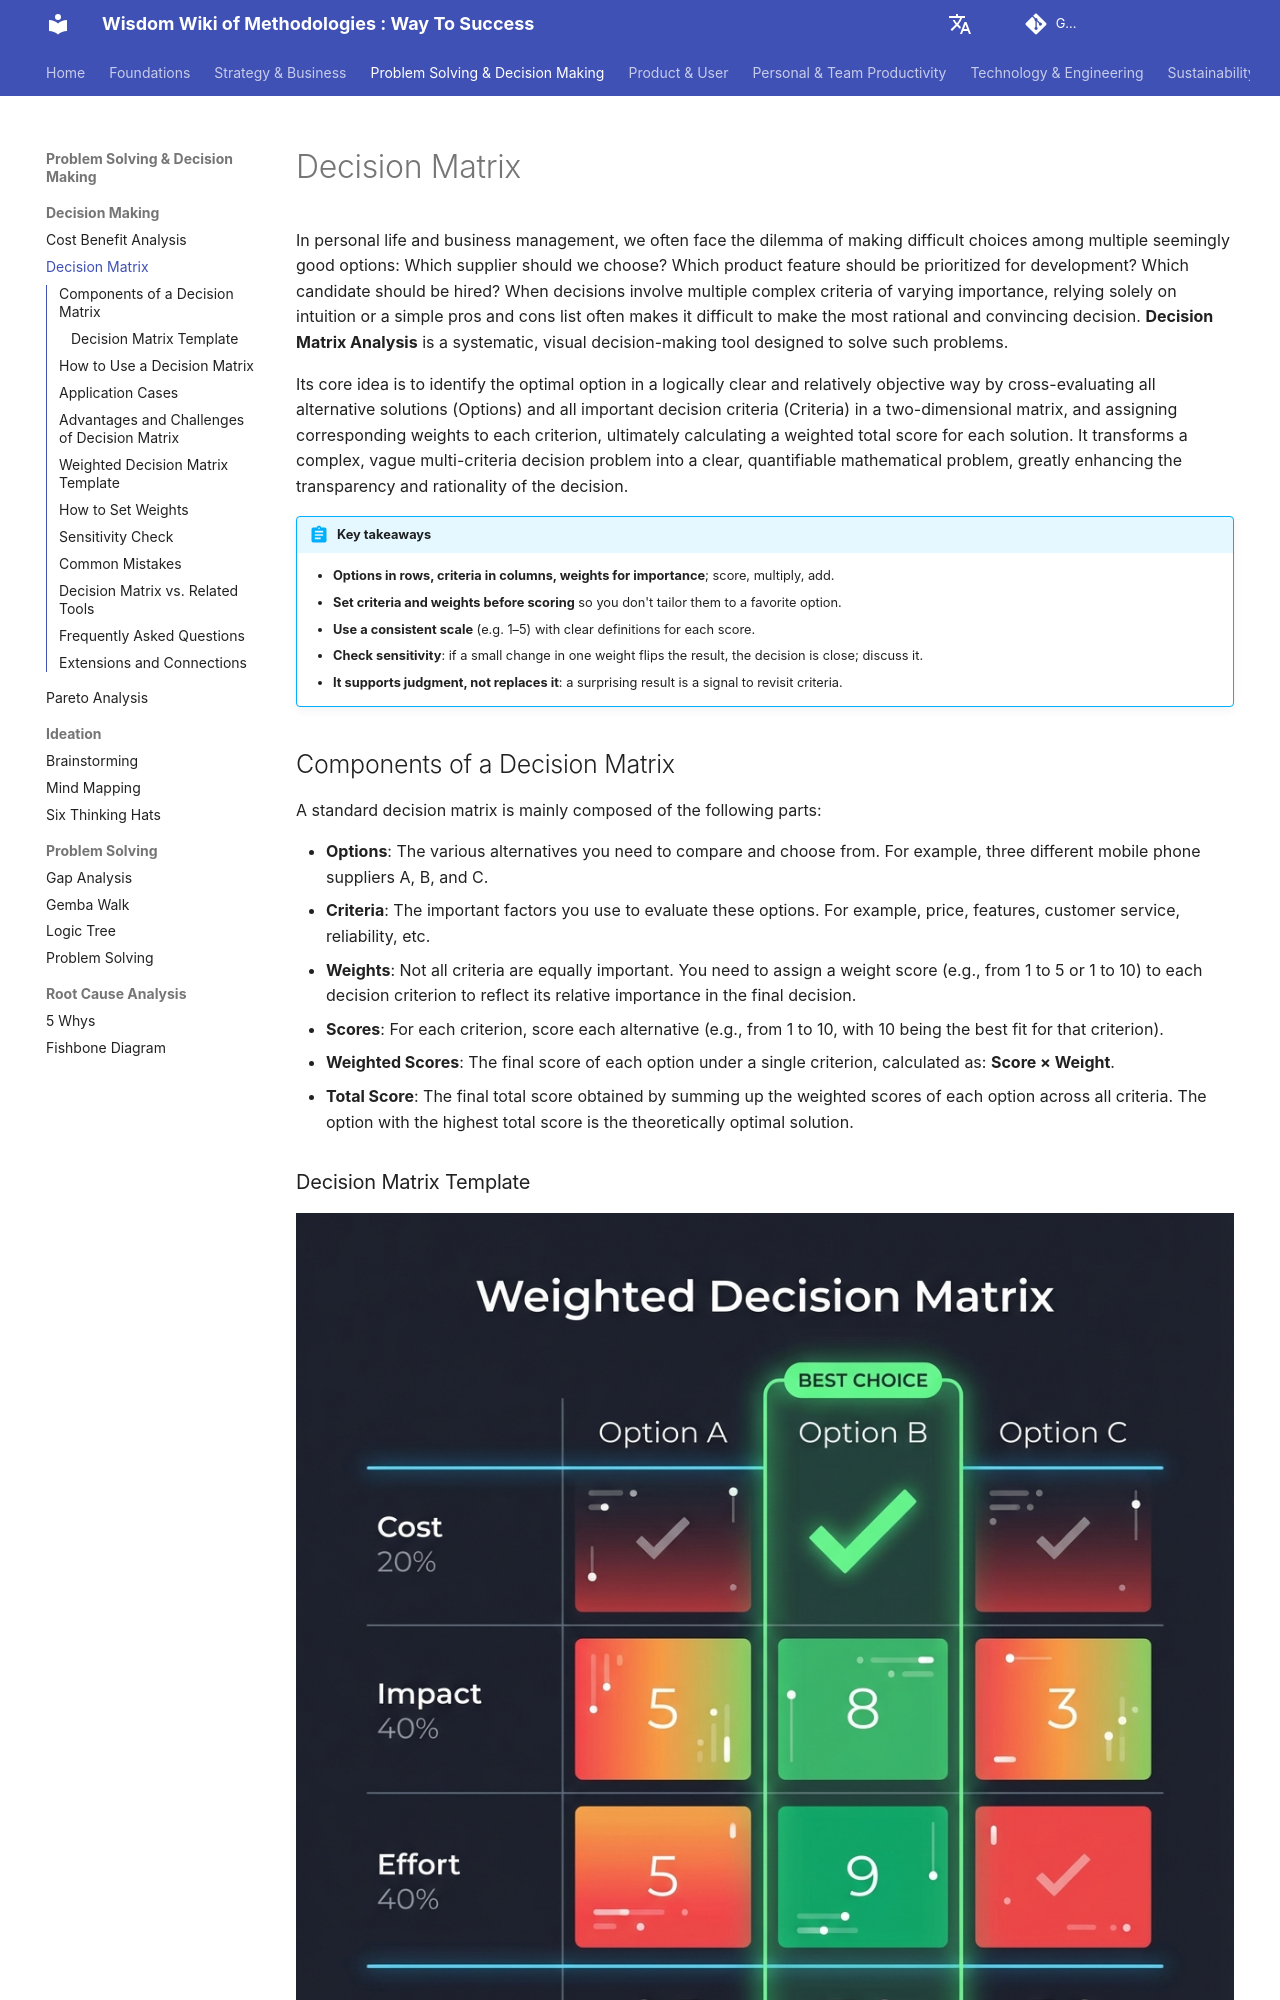

repository: mayunlei/methodologywiki · page: en/Problem Solving & Decision Making/decision_making/Decision-Matrix-Tutorial-en/index.html · generator: mkdocs

---
title: "Decision Matrix: Weighted Scoring Template, Steps and Examples"
description: "A decision matrix (weighted scoring model) compares options against weighted criteria to support a clear, defensible choice. Learn the steps, how to set weights, a ready-to-use template, examples, sensitivity checks and common mistakes."
---

# Decision Matrix

In personal life and business management, we often face the dilemma of making difficult choices among multiple seemingly good options: Which supplier should we choose? Which product feature should be prioritized for development? Which candidate should be hired? When decisions involve multiple complex criteria of varying importance, relying solely on intuition or a simple pros and cons list often makes it difficult to make the most rational and convincing decision. **Decision Matrix Analysis** is a systematic, visual decision-making tool designed to solve such problems.

Its core idea is to identify the optimal option in a logically clear and relatively objective way by cross-evaluating all alternative solutions (Options) and all important decision criteria (Criteria) in a two-dimensional matrix, and assigning corresponding weights to each criterion, ultimately calculating a weighted total score for each solution. It transforms a complex, vague multi-criteria decision problem into a clear, quantifiable mathematical problem, greatly enhancing the transparency and rationality of the decision.

!!! abstract "Key takeaways"

    - **Options in rows, criteria in columns, weights for importance**; score, multiply, add.
    - **Set criteria and weights before scoring** so you don't tailor them to a favorite option.
    - **Use a consistent scale** (e.g. 1–5) with clear definitions for each score.
    - **Check sensitivity**: if a small change in one weight flips the result, the decision is close; discuss it.
    - **It supports judgment, not replaces it**: a surprising result is a signal to revisit criteria.

## Components of a Decision Matrix

A standard decision matrix is mainly composed of the following parts:

*   **Options**: The various alternatives you need to compare and choose from. For example, three different mobile phone suppliers A, B, and C.
*   **Criteria**: The important factors you use to evaluate these options. For example, price, features, customer service, reliability, etc.
*   **Weights**: Not all criteria are equally important. You need to assign a weight score (e.g., from 1 to 5 or 1 to 10) to each decision criterion to reflect its relative importance in the final decision.
*   **Scores**: For each criterion, score each alternative (e.g., from 1 to 10, with 10 being the best fit for that criterion).
*   **Weighted Scores**: The final score of each option under a single criterion, calculated as: **Score × Weight**.
*   **Total Score**: The final total score obtained by summing up the weighted scores of each option across all criteria. The option with the highest total score is the theoretically optimal solution.

### Decision Matrix Template

![Decision Matrix Template](./Decision-Matrix-Tutorial-en-diagram.png)

<!-- mermaid 源文件：Decision-Matrix-Tutorial-en-mermaid-src-1.mmd -->
